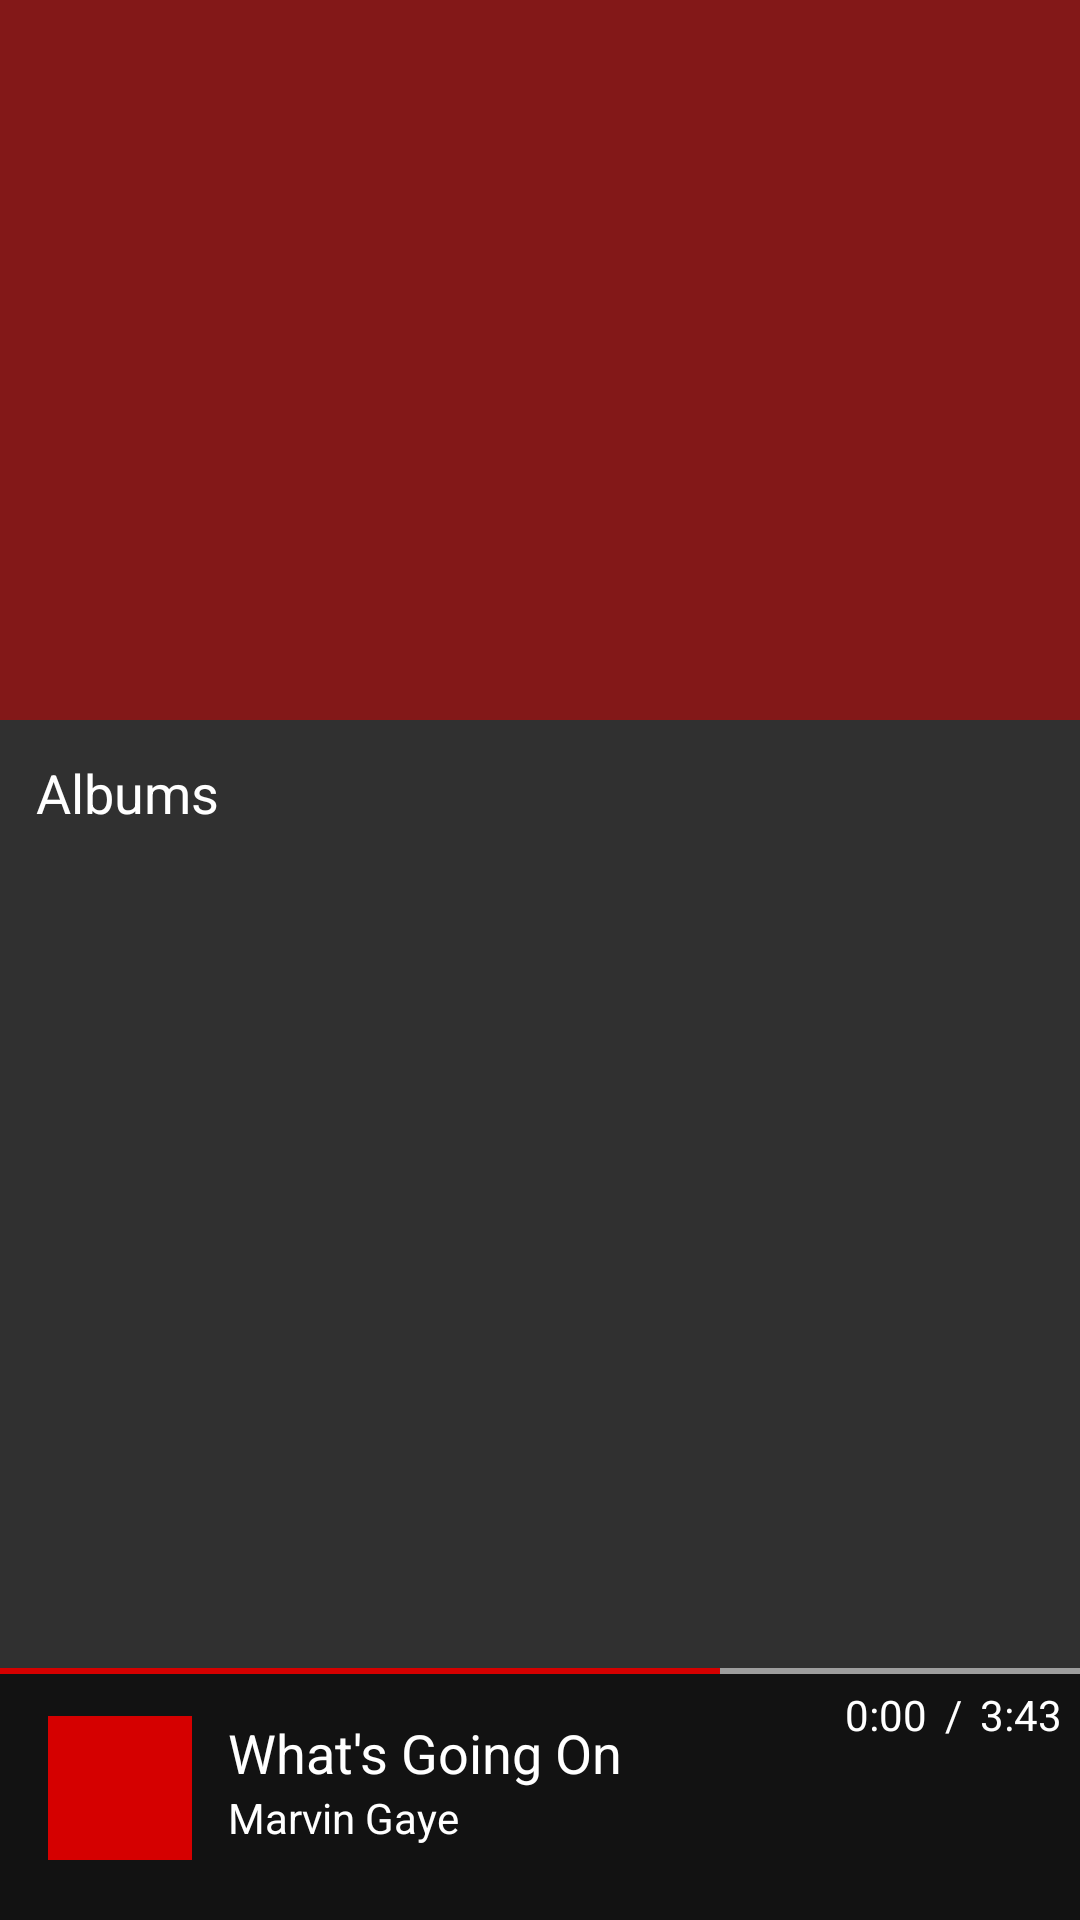

Android layout source for this screen:
<!-- AndroidManifest.xml: application theme AppTheme -->
<!-- res/layout/activity_artist.xml -->
<LinearLayout xmlns:android="http://schemas.android.com/apk/res/android"
    xmlns:app="http://schemas.android.com/apk/res-auto"
    xmlns:tools="http://schemas.android.com/tools"
    android:layout_width="match_parent"
    android:layout_height="match_parent"
    android:orientation="vertical"
    tools:context=".ArtistActivity">

    <RelativeLayout
        android:layout_width="match_parent"
        android:layout_height="wrap_content">

        <ImageView
            android:id="@+id/artist_image"
            android:layout_width="match_parent"
            android:layout_height="240dp"
            android:layout_gravity="center_horizontal"
            android:scaleType="centerCrop"
            tools:src="@drawable/artist_3" />

        <View
            android:layout_width="match_parent"
            android:layout_height="240dp"
            android:layout_gravity="center_horizontal"
            android:background="@color/colorPrimaryOverlay" />

        <TextView
            android:id="@+id/artist_name"
            style="@style/HeaderText"
            android:layout_width="match_parent"
            android:layout_height="wrap_content"
            android:layout_marginLeft="12dp"
            android:layout_marginTop="12dp"
            tools:text="M-Cat" />

    </RelativeLayout>

    <TextView
        style="@style/HeaderText"
        android:layout_width="match_parent"
        android:layout_height="wrap_content"
        android:layout_marginLeft="12dp"
        android:layout_marginTop="12dp"
        android:layout_marginBottom="12dp"
        android:text="@string/albums" />

    <ListView
        android:id="@+id/artist_albums"
        android:layout_width="match_parent"
        android:layout_height="0dp"
        android:layout_margin="6dp"
        android:layout_weight="1" />

    <include layout="@layout/now_playing_footer" />

</LinearLayout>
<!-- res/layout/now_playing_footer.xml (included above) -->
<RelativeLayout xmlns:android="http://schemas.android.com/apk/res/android"
    xmlns:tools="http://schemas.android.com/tools"
    android:id="@+id/now_playing_footer"
    android:layout_width="match_parent"
    android:layout_height="84dp"
    android:layout_alignParentBottom="true"
    android:background="@color/colorBackgroundGrey">

    <LinearLayout
        android:layout_width="match_parent"
        android:layout_height="match_parent"
        android:orientation="horizontal"
        android:padding="16dp">

        <ImageView
            android:id="@+id/album_art"
            android:layout_width="48dp"
            android:layout_height="48dp"
            android:background="@color/colorPrimary" />

        <LinearLayout
            android:layout_width="match_parent"
            android:layout_height="wrap_content"
            android:layout_marginLeft="12dp"
            android:orientation="vertical">

            <TextView
                android:id="@+id/song_title"
                style="@style/HeaderText"
                android:layout_width="match_parent"
                android:layout_height="wrap_content"
                tools:text="What's Going On" />

            <TextView
                android:id="@+id/artist_name"
                android:layout_width="match_parent"
                android:layout_height="wrap_content"
                android:textColor="@android:color/white"
                tools:text="Marvin Gaye" />
        </LinearLayout>
    </LinearLayout>

    <View
        android:id="@+id/progress_bar_shadow"
        android:layout_width="match_parent"
        android:layout_height="2dp"
        android:background="@color/colorLightGray" />

    <View
        android:id="@+id/progress_bar"
        android:layout_width="240dp"
        android:layout_height="2dp"
        android:background="@color/colorPrimary" />

    <TextView
        android:id="@+id/play_time_current"
        android:layout_width="wrap_content"
        android:layout_height="wrap_content"
        android:layout_margin="6dp"
        android:layout_toLeftOf="@id/play_time_slash"
        android:textColor="@android:color/white"
        tools:text="0:00" />

    <TextView
        android:id="@+id/play_time_slash"
        android:layout_width="wrap_content"
        android:layout_height="wrap_content"
        android:layout_marginTop="6dp"
        android:layout_toLeftOf="@id/play_time_total"
        android:text="/"
        android:textColor="@android:color/white" />

    <TextView
        android:id="@+id/play_time_total"
        android:layout_width="wrap_content"
        android:layout_height="wrap_content"
        android:layout_alignParentRight="true"
        android:layout_margin="6dp"
        android:textColor="@android:color/white"
        tools:text="3:43" />

    <View
        android:layout_width="match_parent"
        android:layout_height="match_parent"
        android:background="?android:attr/selectableItemBackground" />
</RelativeLayout>
<!-- resources referenced by this layout -->
<resources>
  <color name="colorBackgroundGrey">#121212</color>
  <color name="colorLightGray">#9E9E9E</color>
  <color name="colorPrimary">#d50000</color>
  <color name="colorPrimaryOverlay">#80d50000</color>
  <!-- drawable artist_3: png bitmap (drawable-hdpi, 182717 bytes) -->
  <string name="albums">Albums</string>
  <style name="HeaderText" parent="AppTheme">
          <item name="android:textSize">18sp</item>
      </style>
  <style name="AppTheme" parent="Theme.AppCompat">
          
          <item name="colorPrimary">@color/colorPrimary</item>
          <item name="colorPrimaryDark">@color/colorPrimaryDark</item>
          <item name="colorAccent">@color/colorAccent</item>
      </style>
  <color name="colorPrimaryDark">#9b0000</color>
  <color name="colorAccent">#ff5131</color>
</resources>
